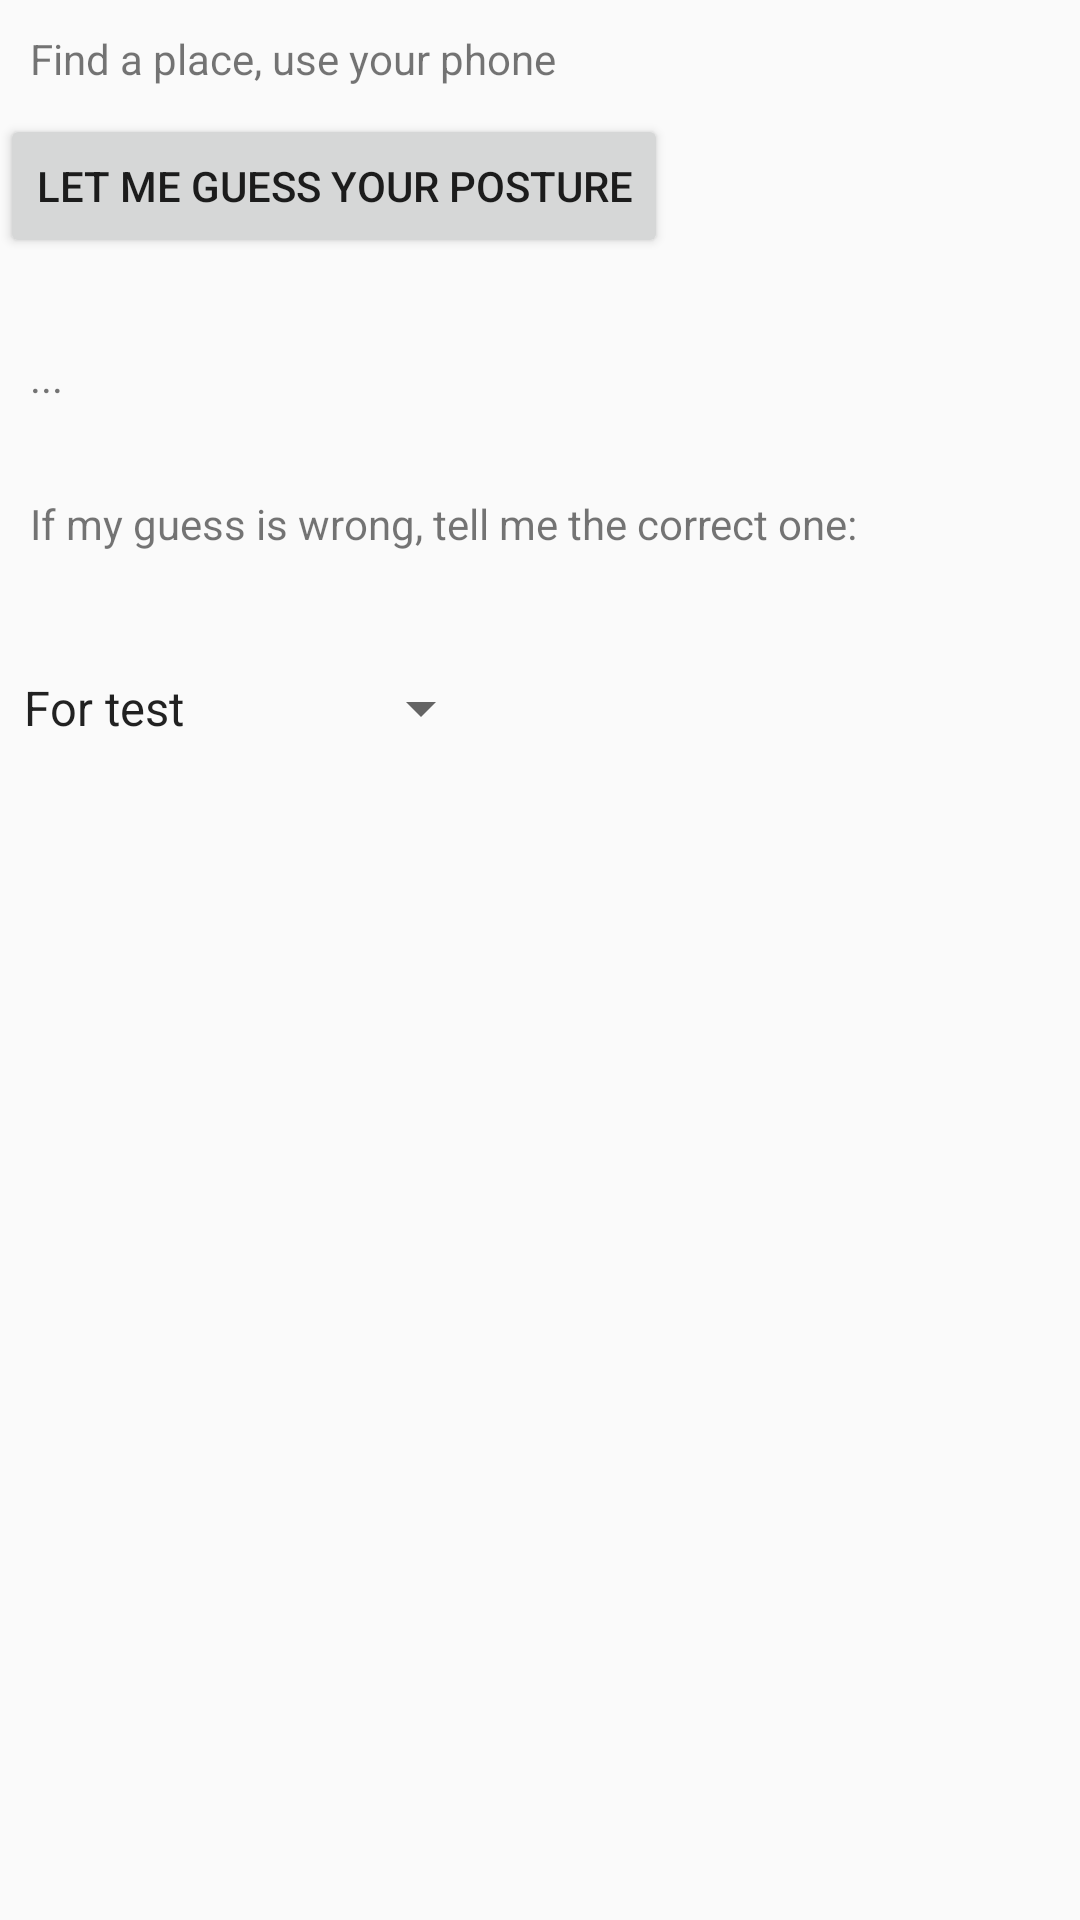

Here is an Android app screen rendered from its layout file. Give the layout XML and the strings, colors and styles it references.
<!-- AndroidManifest.xml: application theme AppTheme -->
<!-- res/layout/activity_testing.xml -->
<?xml version="1.0" encoding="utf-8"?>
<RelativeLayout xmlns:android="http://schemas.android.com/apk/res/android"
    xmlns:tools="http://schemas.android.com/tools"
    android:id="@+id/activity_testing"
    android:layout_width="match_parent"
    android:layout_height="match_parent"
    tools:context=".TestingActivity">

    <TextView
        android:text="Find a place, use your phone"
        android:layout_width="wrap_content"
        android:layout_height="wrap_content"
        android:layout_alignParentTop="true"
        android:layout_alignParentStart="true"
        android:layout_marginStart="10dp"
        android:layout_marginTop="10dp"
        android:id="@+id/textView1"
        />

    <Button
        android:text="Let me guess your posture"
        android:onClick="guessPosture"
        android:layout_width="wrap_content"
        android:layout_height="wrap_content"
        android:layout_below="@+id/textView1"
        android:layout_marginTop="9dp"
        android:id="@+id/button" />

    <TextView
        android:text="..."
        android:layout_width="wrap_content"
        android:layout_height="wrap_content"
        android:layout_below="@+id/button"
        android:layout_marginStart="10dp"
        android:layout_marginTop="30dp"
        android:id="@+id/textViewGuess" />

    <TextView
        android:text="If my guess is wrong, tell me the correct one:"
        android:layout_width="wrap_content"
        android:layout_height="wrap_content"
        android:layout_below="@+id/textViewGuess"
        android:layout_marginStart="10dp"
        android:layout_marginTop="30dp"
        android:id="@+id/textView2" />

    <Spinner
        android:layout_below="@+id/textView2"
        android:layout_marginTop="40sp"
        android:layout_width="wrap_content"
        android:layout_height="wrap_content"
        android:entries="@array/posture_array"
        android:prompt="@string/posture_prompt"
        android:id="@+id/spinner" />

</RelativeLayout>
<!-- resources referenced by this layout -->
<resources>
  <string-array name="posture_array">
          <item>For test</item>
          <item>On toilet</item>
          <item>Stand slouch</item>
          <item>Stand straight</item>
          <item>Sit straight</item>
          <item>Sit slouch</item>
          <item>Lie in bed</item>
      </string-array>
  <string name="posture_prompt">Choose a posture</string>
  <style name="AppTheme" parent="Theme.AppCompat.Light.DarkActionBar">
          
          <item name="colorPrimary">@color/colorPrimary</item>
          <item name="colorPrimaryDark">@color/colorPrimaryDark</item>
          <item name="colorAccent">@color/colorAccent</item>
      </style>
  <color name="colorPrimary">#3F51B5</color>
  <color name="colorPrimaryDark">#303F9F</color>
  <color name="colorAccent">#FF4081</color>
</resources>
